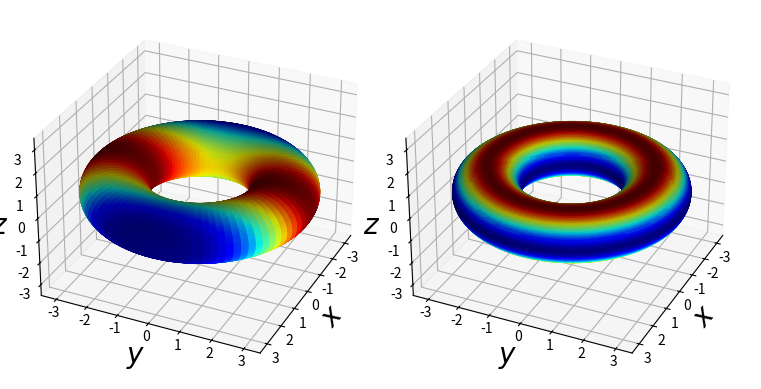

The matplotlib source for this figure:
#!/usr/bin/env python3
 
import numpy as np
import matplotlib.pyplot as plt
from mpl_toolkits.mplot3d import Axes3D
from matplotlib import rc
 
n = 100
 
phi = np.linspace(0, 2 * np.pi, endpoint=True, num=n) 
theta = np.linspace(0, 2 * np.pi, endpoint=True, num=n) 
phi, theta = np.meshgrid(phi, theta) 
 
R=2.5 
r=1 
 
# coordinate transformation from toroidal to cartesian (the standart one)
x = np.cos(theta) * (R + r * np.cos(phi))
y = np.sin(theta) * (R + r * np.cos(phi))
z = r * np.sin(phi)
z1 = (x**2 - (R + r)**2)**2
z2 = z**2
N1 = z1 / z1.max()
N2 = z2 / z2.max()
 
fig = plt.figure(figsize=plt.figaspect(0.5), dpi=700)
#fig = plt.figure()
ax1 = fig.add_subplot(1, 2, 1, projection='3d') 
ax2 = fig.add_subplot(1, 2, 2, projection='3d') 
plt.subplots_adjust(wspace=0.0)

ax1.plot_surface(x, y, z, facecolors=plt.cm.jet(N1), rstride=1, cstride=1, linewidth=2, shade=True)
ax2.plot_surface(x, y, z, facecolors=plt.cm.jet(N2), rstride=1, cstride=1)
 
lim = (max(abs(max(np.max(x), np.max(y), np.max(z))), abs(min(np.min(x), np.min(y), np.min(z))))) # find the absolute maximum of the function

ax1.set_xlim(-lim, lim)
ax1.set_ylim(-lim, lim)
ax1.set_zlim(-lim, lim)
ax1.view_init(elev=30, azim=25)
ax1.set_xlabel('$x$', fontsize=20, rotation=50)
ax1.set_ylabel('$y$', fontsize=20, rotation=0)
ax1.set_zlabel('$z$', fontsize=20, rotation=0)
ax1.xaxis.labelpad=-5
ax1.yaxis.labelpad=-5
ax1.zaxis.labelpad=-5
ax1.tick_params(axis='x', pad=-3) 
ax1.tick_params(axis='y', pad=-5) 
ax1.tick_params(axis='z', pad=-1) 

ax2.set_xlim(-lim, lim)
ax2.set_ylim(-lim, lim)
ax2.set_zlim(-lim, lim)
ax2.view_init(elev=30, azim=25)
ax2.set_xlabel('$x$', fontsize=20, rotation=50)
ax2.set_ylabel('$y$', fontsize=20, rotation=0)
ax2.set_zlabel('$z$', fontsize=20, rotation=0)
ax2.tick_params(axis='x', pad=-3) 
ax2.tick_params(axis='y', pad=-5) 
ax2.tick_params(axis='z', pad=-1) 
ax2.xaxis.labelpad=-5
ax2.yaxis.labelpad=-5
ax2.zaxis.labelpad=-5

# deactivae coordinate axis rendering
#plt.axis('off')
 
plt.savefig("torus.eps", bbox_inches='tight')
